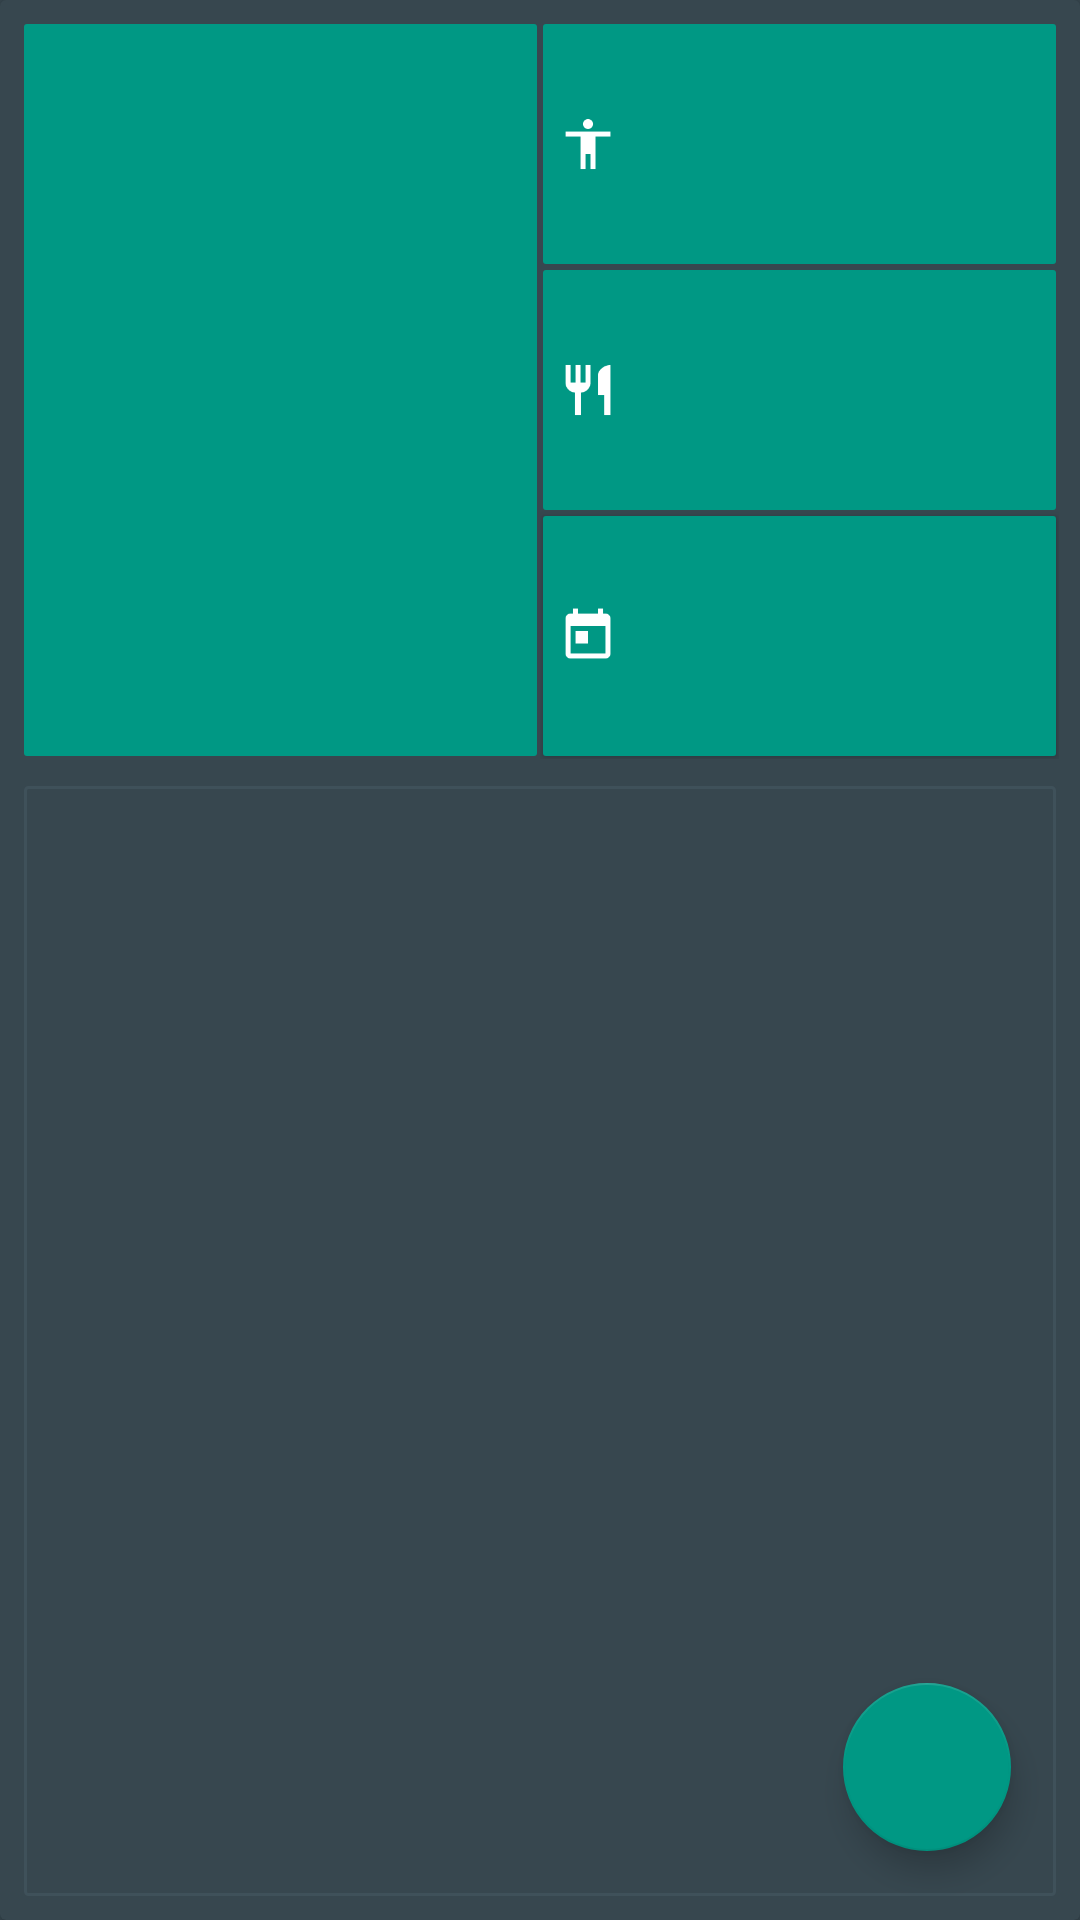

The Android layout XML behind this screen, and the referenced resources:
<!-- AndroidManifest.xml: application theme WeightStyle -->
<!-- res/layout/calculator_fragment.xml -->
<?xml version="1.0" encoding="utf-8"?>
<android.support.design.widget.CoordinatorLayout xmlns:android="http://schemas.android.com/apk/res/android"
    xmlns:app="http://schemas.android.com/apk/res-auto"
    xmlns:tools="http://schemas.android.com/tools"
    android:layout_width="wrap_content"
    android:layout_height="match_parent"
    android:background="@color/colorDeepGrey"
    tools:context="com.carpediemsolution.fitdiary.activity.CalculatorNewActivity">

    <android.support.v7.widget.CardView
        android:id="@+id/card_view_photo_view"
        android:layout_width="match_parent"
        android:layout_height="match_parent"
        android:layout_gravity="center"
        android:backgroundTint="@color/colorGrey">

        <LinearLayout
            android:layout_width="match_parent"
            android:layout_height="match_parent"
            android:orientation="vertical"
            android:layout_margin="3dp"
            android:focusable="true"
            android:focusableInTouchMode="true">

            <LinearLayout
                android:layout_width="match_parent"
                android:layout_height="wrap_content"
                android:orientation="horizontal"
                android:layout_margin="4dp"
                >
            <ImageView
                android:id="@+id/view_photo"
                android:layout_width="match_parent"
                android:layout_height="244dp"
                android:layout_gravity="center"
                android:layout_margin="1dp"
                android:layout_weight="1"
                android:background="@drawable/rectangle_imageview"
                />

                <LinearLayout
                    android:layout_width="match_parent"
                    android:layout_height="match_parent"
                    android:layout_weight="1"
                    android:orientation="vertical">

            <EditText
                android:id="@+id/view_weight"
                android:layout_width="match_parent"
                android:layout_height="80dp"
                android:layout_alignParentTop="true"
                android:layout_margin="1dp"
                android:padding="3dp"
                android:layout_toEndOf="@+id/view_photo"
                android:background="@drawable/rectangle_imageview"
                android:drawableLeft="@drawable/ic_weight"
                android:textCursorDrawable="@drawable/cursor"
                android:drawablePadding="4dp"
                android:hint=""
                android:textColor="#fff"
                android:textColorHint="#FFFFFF"
                tools:ignore="LabelFor" />

            <EditText
                android:id="@+id/view_calories"
                android:layout_width="match_parent"
                android:layout_height="80dp"
                android:layout_below="@+id/view_weight"
                android:layout_margin="1dp"
                android:padding="3dp"
                android:layout_toEndOf="@+id/view_photo"
                android:background="@drawable/rectangle_imageview"
                android:drawableLeft="@drawable/ic_food"
                android:textCursorDrawable="@drawable/cursor"
                android:drawablePadding="4dp"
                android:hint=""
                android:textColor="#fff"
                android:textColorHint="#FFFFFF"
                tools:ignore="LabelFor"
                />
            <Button
                android:id="@+id/view_date"
                android:layout_width="match_parent"
                android:layout_height="80dp"
                android:layout_below="@+id/view_calories"
                android:layout_marginTop="1dp"
                android:layout_marginRight="1dp"
                android:layout_marginLeft="1dp"
                android:padding="3dp"
                android:layout_toEndOf="@+id/view_photo"
                android:gravity="left|center_vertical"
                android:background="@drawable/rectangle_imageview"
                android:drawableLeft="@drawable/ic_cal_date"
                android:drawablePadding="4dp"
                android:text=""
                android:textColor="#FFFFFF" />
       </LinearLayout>
                </LinearLayout>

        <RelativeLayout
            android:layout_width="match_parent"
            android:layout_height="match_parent"
            android:layout_margin="5dp"
            android:background="@drawable/rectangle_calories">
        <LinearLayout xmlns:android="http://schemas.android.com/apk/res/android"
            android:id="@+id/linear"
            android:layout_width="fill_parent"
            android:layout_height="fill_parent"
            android:layout_marginBottom="70dp"
            android:orientation="vertical">
            <ScrollView
                android:layout_width="match_parent"
                android:layout_height="match_parent">
                <LinearLayout
                    android:layout_width="match_parent"
                    android:layout_height="match_parent"
                    android:orientation="vertical">

            <EditText
                android:id="@+id/view_notes"
                android:layout_width="match_parent"
                android:layout_height="match_parent"
                android:gravity="top"
                android:hint=""
                android:textColor="@color/colorWhite"
                android:textCursorDrawable="@drawable/cursor"
                android:theme="@style/EditStyle"
                tools:ignore="LabelFor"/>

                </LinearLayout>
            </ScrollView>
        </LinearLayout>

        <RelativeLayout
            android:layout_width="match_parent"
            android:layout_height="match_parent">
                    <android.support.design.widget.FloatingActionButton
                        android:id="@+id/button_for_rewrite"
                        android:layout_width="wrap_content"
                        android:layout_height="wrap_content"
                        android:layout_alignParentBottom="true"
                        android:layout_alignParentRight="true"
                        android:layout_alignParentEnd="true"
                        android:layout_margin="15dp"
                        android:clickable="true"
                        app:backgroundTint="#009884"
                        />
        </RelativeLayout>
        </RelativeLayout>
        </LinearLayout>

    </android.support.v7.widget.CardView>

</android.support.design.widget.CoordinatorLayout>
<!-- resources referenced by this layout -->
<resources>
  <color name="colorDeepGrey">#37474F</color>
  <color name="colorGrey">#37474F</color>
  <color name="colorWhite">#FFFF</color>
  <!-- drawable ic_cal_date: png bitmap (drawable-hdpi, 471 bytes) -->
  <!-- drawable ic_food: png bitmap (drawable-hdpi, 498 bytes) -->
  <!-- drawable ic_weight: png bitmap (drawable-hdpi, 391 bytes) -->
  <!-- drawable rectangle_calories (drawable-xxhdpi) -->
  <shape xmlns:android="http://schemas.android.com/apk/res/android"
      android:thickness="0dp"
      android:shape="rectangle">
      <stroke android:width="1dp"
          android:color="@color/colorGrey"/>
      <solid android:color="@color/colorGrey" />
   <stroke android:color="@color/colorOneMoreGrey"/>
      <corners android:radius="1dp" />
  </shape>
  <!-- drawable rectangle_imageview (drawable) -->
  <shape xmlns:android="http://schemas.android.com/apk/res/android"
      android:thickness="0dp"
      android:shape="rectangle">
      <solid android:color="@color/colorDeepBlue" />
      <corners android:radius="1dp" />
  </shape>
  <style name="EditStyle" parent="android:style/Widget.EditText">
          <item name="colorControlNormal">@color/colorGrey</item>
          <item name="colorControlActivated">@color/colorGrey</item>
          <item name="colorControlHighlight">@color/colorGrey</item>
          <item name="android:textColorHint">@color/colorWhite</item>
          <item name="android:textColor">@color/colorWhite</item>
      </style>
  <style name="WeightStyle" parent="Theme.AppCompat.Light.NoActionBar">
  <item name="android:actionBarStyle">@style/MyActionBar</item>
        <item name="android:windowAnimationStyle">@null</item>
    </style>
  <color name="colorOneMoreGrey">#3F515A</color>
  <color name="colorDeepBlue">#009884</color>
  <style name="MyActionBar" parent="Widget.AppCompat.ActionBar.TabView">
    </style>
</resources>
